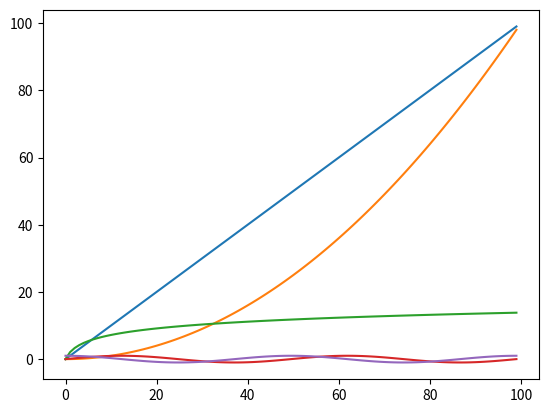
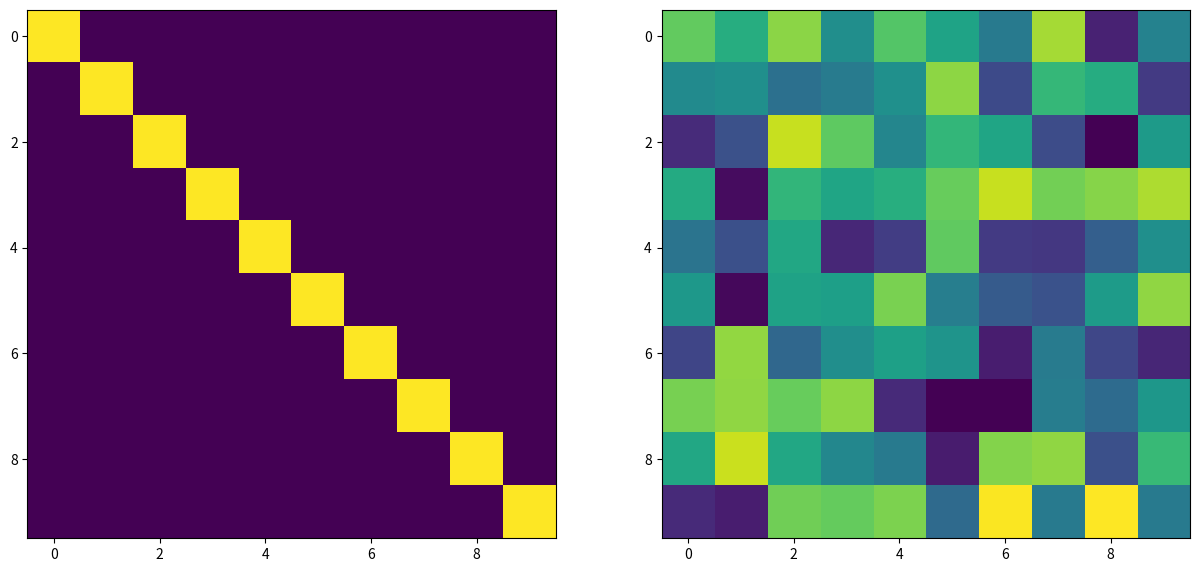
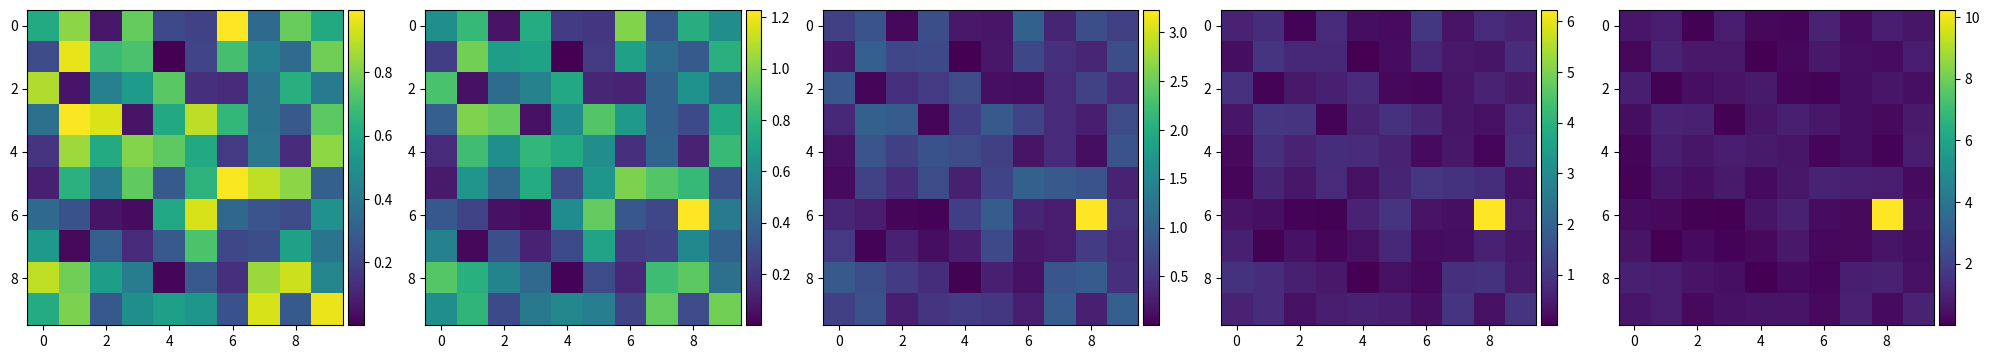
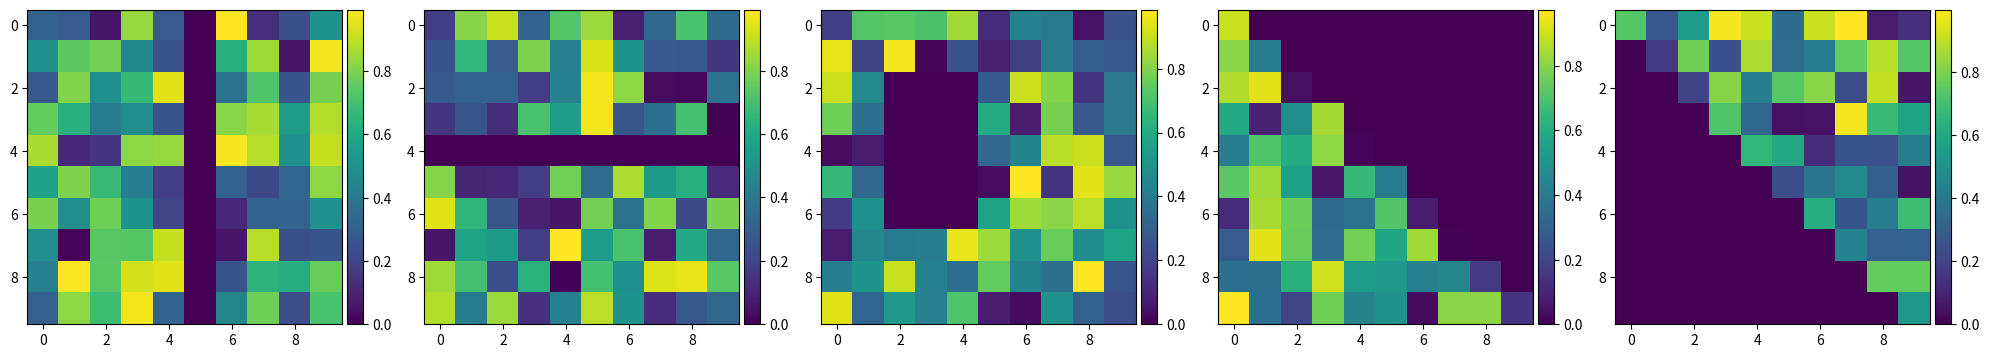
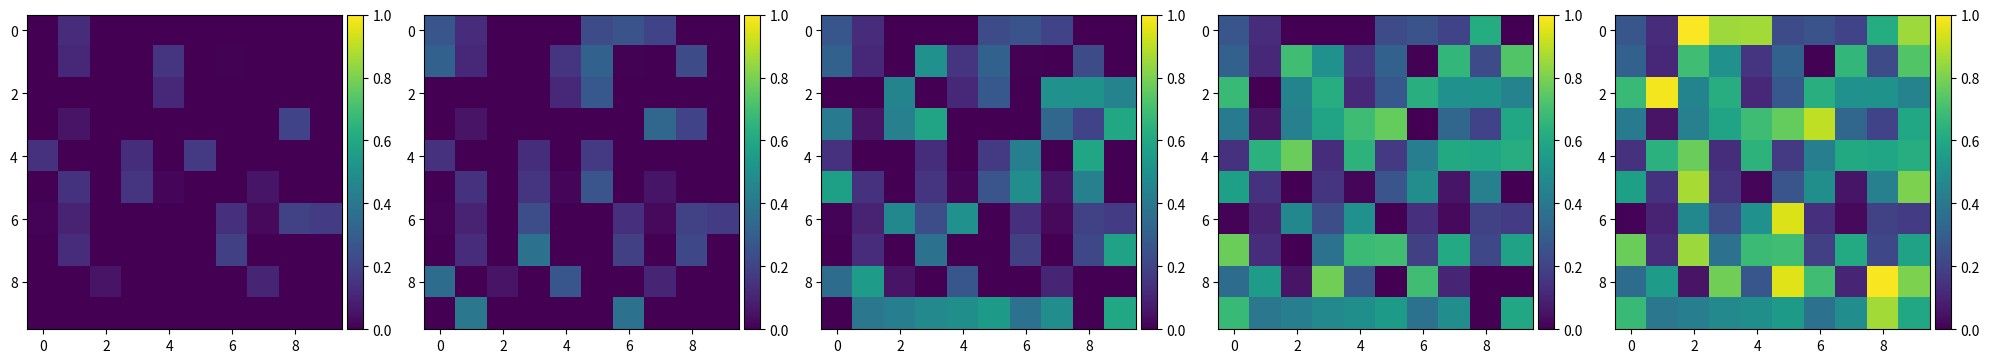

Python code for these plots, in order:
def section(text):
    print('\033[1m{}\033[0m'.format(text))

import numpy as np
import matplotlib.pyplot as plt

section('Basic manipulations')
print('1D Array')
array = np.array([0.5,1.5,2.5,3.5,4.5, 5.5, 6.5, 7.5, 8.5, 9.5])
print('Simplest initialization', array)
print('Attribue', array.shape, array.dtype)

array = np.array([0.5,1.5,2.5,3.5,4.5, 5.5, 6.5, 7.5, 8.5, 9.5],
                 dtype=np.int16)
print('Changing data type', array)
print('Attribue', array.shape, array.dtype)

print('Indexing', array[4], array[5])
print('Slicing 1', array[4:7], array[:3], array[7:])
print('Slicing 2', array[-1], array[:5:-1], array[1::2])

section('Basic operation')
array = np.ones((10,))
print('ones', array)
array[0:5] = 0.5
print('modified', array)
array = array*3 + 7
print('multiply', array)

print('random', np.random.random((5,)))
print('arange', np.arange(5))
print('arange', np.linspace(10, 25, 4))

section('Plotting 1D data')

x = np.arange(100)
y = np.arange(100)
plt.plot(x,y)
plt.plot(x,(0.1*y)**2)
plt.plot(x, np.log((y+1)**3))
plt.show()

y = np.linspace(-2*np.pi, 2*np.pi, 100)
plt.plot(x,np.sin(y))
plt.plot(x,np.cos(y))
plt.show()

section('2D manipulations')
print('2D Array')
array = np.array([[1,2,3], [4,5,6], [7,8,9]])
print('Initialization')
print(array)

print('Attribue', array.shape, array.dtype)
print('Indexing', array[2, :], array[:, 2])

section('2D operations')
identity = np.eye(3)*2

print('identity (2x)')
print(identity)

array_1 = np.arange(1,4)
array_2 = np.array([2,2,2])
print('array_1', array_1)
print('array_2', array_2)

print(np.dot(array, identity), array_1*array_2,
      np.all(np.equal(np.dot(array, identity), array_1*array_2)))


section('Plotting 2D data')
fig, axs = plt.subplots(1, 2, figsize=(15, 8))
axs[0].imshow(np.eye(10))
axs[1].imshow(np.random.random((10,10)))
plt.show()

section('Contrast')
# Matplotlib automatically determines the contrast based on MIN/MAX
from mpl_toolkits.axes_grid1 import make_axes_locatable
fig, axs = plt.subplots(1, 5, figsize=(20, 4))
array = np.random.random((10,10))
for i, ax in enumerate(axs):
    array[6,8] += 1*i
    print(i, 'min', np.min(array), 'max', np.max(array), 'avg', np.average(array), 'std', np.std(array))
    im = ax.imshow(array)
    divider = make_axes_locatable(ax)
    cax = divider.append_axes('right', size='5%', pad=0.05)
    fig.colorbar(im, cax=cax, orientation='vertical')
    
fig.tight_layout()
plt.show()

section('Masking')
from mpl_toolkits.axes_grid1 import make_axes_locatable
fig, axs = plt.subplots(1, 5, figsize=(20, 4))
array = np.random.random((5, 10,10))
array[0, :, 5] = 0
array[1, 4, :] = 0
array[2, 2:7, 2:5] = 0
array[3, :, :] = np.tril(array[3, :, :])
array[4, :, :] = np.triu(array[4, :, :])
for i, ax in enumerate(axs):
    im = ax.imshow(array[i])
    divider = make_axes_locatable(ax)
    cax = divider.append_axes('right', size='5%', pad=0.05)
    fig.colorbar(im, cax=cax, orientation='vertical')
    
fig.tight_layout()
plt.show()

section('Thresholding')
from mpl_toolkits.axes_grid1 import make_axes_locatable
fig, axs = plt.subplots(1, 5, figsize=(20, 4))
array = np.random.random((10,10))

for i, ax in enumerate(axs):
    tmp = array.copy()
    tmp[array > 0.2*(i+1)] = 0
    im = ax.imshow(tmp, vmin=0, vmax=1)
    divider = make_axes_locatable(ax)
    cax = divider.append_axes('right', size='5%', pad=0.05)
    fig.colorbar(im, cax=cax, orientation='vertical')
    
fig.tight_layout()
plt.show()

